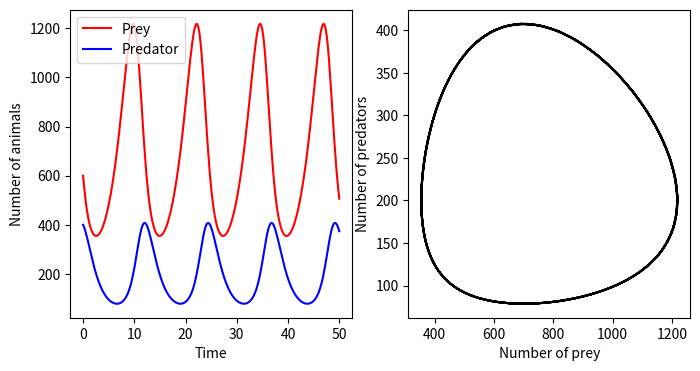

Python code for this plot:
import numpy as np
from scipy import integrate 
import matplotlib.pyplot as plt

a, b, c, d = 0.4, 0.002, 0.001, 0.7
def f(xy, t):
    x, y = xy
    return [a * x - b * x * y, c * x * y - d * y]

xy0 = [600, 400]
t = np.linspace(0, 50, 250)
xy_t = integrate.odeint(f, xy0, t)
xy_t.shape

fig, axes = plt.subplots(1, 2, figsize=(8, 4))
axes[0].plot(t, xy_t[:,0], 'r', label="Prey")
axes[0].plot(t, xy_t[:,1], 'b', label="Predator")
axes[0].set_xlabel("Time")
axes[0].set_ylabel("Number of animals")
axes[0].legend()

axes[1].plot(xy_t[:,0], xy_t[:,1], 'k')
axes[1].set_xlabel("Number of prey")
axes[1].set_ylabel("Number of predators")



plt.show()
